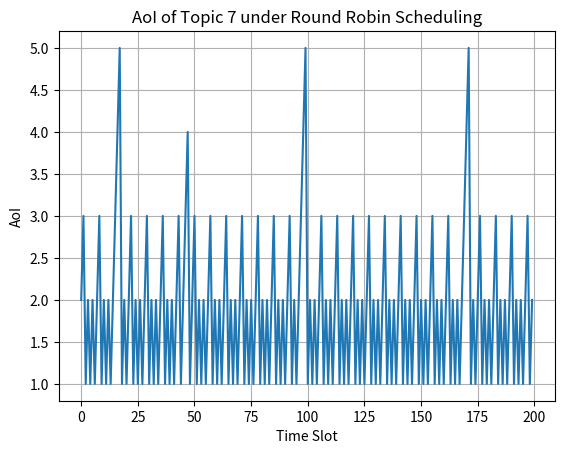

Source code (Python):
import numpy as np
import matplotlib.pyplot as plt

N = 7
K = 3
T = 200

p = 0.9 * np.ones(N)
lambda_cost = 0.3

aoi = np.ones(N)

aoi_topic7 = []
avg_aoi = []

for t in range(T):
    start = (t * K) % N
    selected = [(start + i) % N for i in range(K)]

    aoi += 1

    for i in selected:
        if np.random.rand() <= p[i]:
            aoi[i] = 1

    aoi_topic7.append(aoi[6])
    avg_aoi.append(np.mean(aoi))

print("Average AoI of Topic 7:", np.mean(aoi_topic7))
print("Average AoI of all topics:", np.mean(avg_aoi))

plt.plot(aoi_topic7)
plt.xlabel("Time Slot")
plt.ylabel("AoI")
plt.title("AoI of Topic 7 under Round Robin Scheduling")
plt.grid(True)
plt.show()
